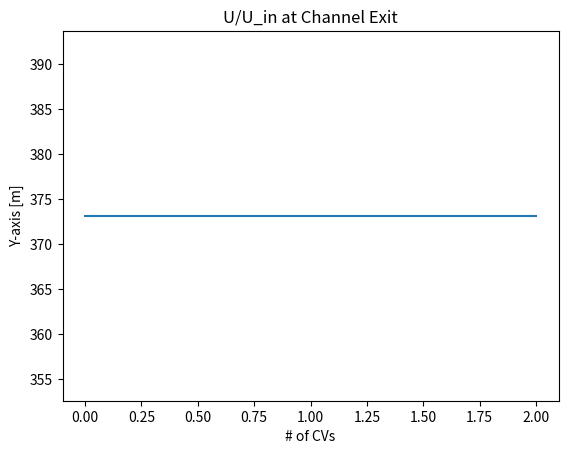
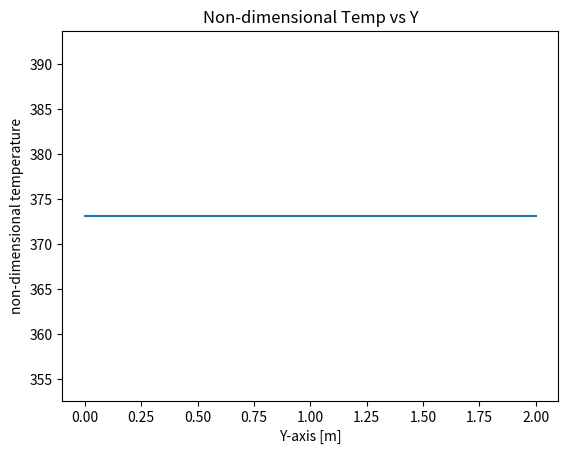
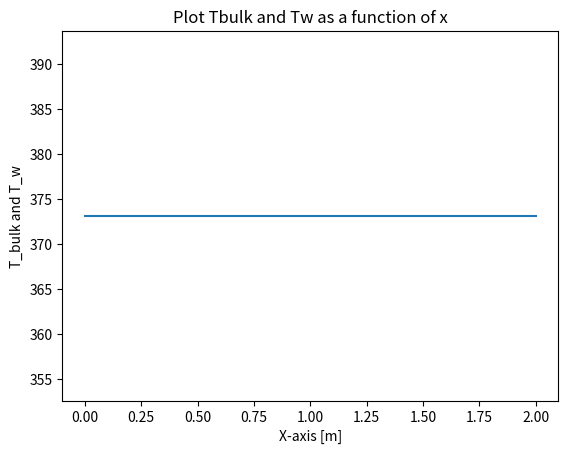
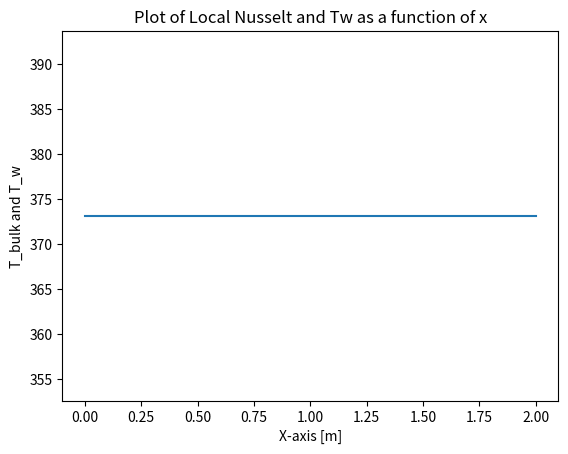

The matplotlib source for these figures, in order:
'''
Created by Coleman Smith on 1/23/24
NUEN/MEEN 644 Take-Home Final
Due 03 May 2024 by 3:00 PM
'''

import matplotlib.pyplot as plt
import numpy as np
import os

# Define constants
L                           = 2.00                                           # m
H                           = 0.02                                           # m
omega_u = omega_v            = 0.3                                            # given under-relaxation factors
omega_p                     = 0.7                                            # given under-relaxation factors
Ru_tol=Rv_tol=Rp_tol=Rt_tol = 1E-6                                           # Tolerance for u-vel residual
Re                          = 200                                            # Unitless Reynolds #
rho_f                       = 997.0                                          # kg/m^3
mu_f                        = 8.71E-4                                        # N*s/m^2
C_pf                        = 4179.0                                         # J/kg*K
k                           = 0.563                                          # W/m*K
u_0                         = (Re*mu_f)/(rho_f*L)                            # m/s
T_w                         = 100+273.15                                     # K
T_0                         = 27+273.15                                      # K
N_CVs_one                   = [[10,5]]                                       # Dimensions of CVs
N_CVs_two                   = [[10,5], [20,10], [60,20], [120,40], [160,80]] # Dimensions of CVs

# Iteratively-called methods
def reset(matr,dims):
    matr = np.zeros(dims)

def bnd_conds(p_matr,u_matr,v_matr,t_matr):
    
    # set bnd values for start and end columns
    p_matr[0][:] = p_matr[1][:]
    p_matr[-1][:] = p_matr[-2][:]
    u_matr[0][:] = u_0
    u_matr[-1][:] = u_matr[-2][:]
    v_matr[0][:] = 0
    v_matr[-1][:] = v_matr[-2][:]
    t_matr[0][:] = T_0
    t_matr[-1][:] = t_matr[-2][:]

    # set bnd values for start and end rows
    p_matr[:][0] = p_matr[:][1]
    p_matr[:][-1] = p_matr[:][-2]
    u_matr[:][0] = u_matr[:][1]
    u_matr[:][-1] = u_matr[:][-2]
    v_matr[:][0] = v_matr[:][1]
    v_matr[:][-1] = v_matr[:][-2]
    t_matr[:][0] = t_matr[:][1]
    t_matr[:][-1] = t_matr[:][-2]

def ucoeffs(dims,
            Deu,Dwu,Dnu,Dsu,
            Feu,Fwu,Fnu,Fsu,
            Peu,Pwu,Pnu,Psu,
            aEu,aWu,aNu,aSu,aPu,
            u,v,dy,dx):
    for j in range(1,dims-1):
        for i in range(1,dims-1):
            if i==1:
                Feu[i,j] = rho_f*(0.5*(u[i,j]+u[i+1]))*dy
                Fwu[i,j] = rho_f*(0.5*(u[i,j]+u[i-1]))*dy
                Vn = (0.25*v[i-1,j]+0.5*v[i,j]+0.75*v[i+1,j])/1.5
                Vs = (0.25*v[i-1,j+1]+0.5*v[i,j+1]+0.75*v[i+1,j+1])/1.5
                Fnu[i,j] = rho_f*(Vn)*1.5*dx
                Fsu[i,j] = rho_f*(Vs)*1.5*dx
            elif i==dims-1:
                Feu[i,j] = rho_f*(0.5*(u[i,j]+u[i+1]))*dy
                Fwu[i,j] = rho_f*(0.5*(u[i,j]+u[i-1]))*dy
                Vn = (0.75*v[i-1,j]+0.5*v[i,j]+0.25*v[i+1,j])/1.5
                Vs = (0.75*v[i-1,j+1]+0.5*v[i,j+1]+0.25*v[i+1,j+1])/1.5
                Fnu[i,j] = rho_f*(Vn)*1.5*dx
                Fsu[i,j] = rho_f*(Vs)*1.5*dx
            else:
                Feu[i,j] = rho_f*(0.5*u[i,j]+u[i+1])*dy
                Fwu[i,j] = rho_f*(0.5*u[i,j]+u[i-1])*dy
                Fnu[i,j] = rho_f*(0.5*(v[i,j]+v[i+1,j]))*dx
                Fsu[i,j] = rho_f*(0.5*(v[i,j+1]+v[i+1,j+1]))*dx

            Deu[i,j], Dwu[i,j] = mu_f*dy/dx
            Dnu[i,j], Dsu[i,j] = mu_f*dx/dy

            if j==dims-1:
                Dsu[i,j] = Dsu[i,j]/2
            if j==1:
                Dnu[i,j] = Dnu[i,j]/2
            if i==1 or i == dims-1:
                Dnu[i,j] = 1.5*Dnu[i,j]
                Dsu[i,j] = 1.5*Dsu[i,j]

            Peu[i,j] = Feu[i,j]/Deu[i,j]
            Pwu[i,j] = Fwu[i,j]/Dwu[i,j]
            Pnu[i,j] = Fnu[i,j]/Dnu[i,j]
            Psu[i,j] = Fsu[i,j]/Dsu[i,j]

            aEu[i,j] = Deu[i,j]*np.max((0,(1-0.1*np.abs(Peu[i,j]))**5)) + np.max((0,(-Feu[i,j])))
            aWu[i,j] = Dwu[i,j]*np.max((0,(1-0.1*np.abs(Pwu[i,j]))**5)) + np.max((0,(Fwu[i,j])))
            aNu[i,j] = Dnu[i,j]*np.max((0,(1-0.1*np.abs(Pnu[i,j]))**5)) + np.max((0,(-Fnu[i,j])))
            aSu[i,j] = Dsu[i,j]*np.max((0,(1-0.1*np.abs(Psu[i,j]))**5)) + np.max((0,(Fsu[i,j])))
            aPu[i,j] = aEu[i,j]+aWu[i,j]+aNu[i,j]+aSu[i,j]

def usolve(dims,
           u,aEu,aWu,aSu,aNu,aPu,
           du,dy):
    for j in range(1,dims-1):
        for i in range(1,dims-1):
            u[i,j] = (aEu[i,j]*u[i+1,j]+aWu[i,j]*u[i-1,j]+aNu[i,j]*u[i,j-1]+aSu[i,j]*u[i,j+1])*(omega_u/aPu[i,j])
            du[i,j] = dy/((aPu[i,j]/omega_u)-(aEu[i,j]+aWu[i,j]+aNu[i,j]+aSu[i,j]))

def vcoeffs(dims,
            Dev,Dwv,Dnv,Dsv,
            Fev,Fwv,Fnv,Fsv,
            Pev,Pwv,Pnv,Psv,
            aEv,aWv,aNv,aSv,aPv,
            v,u,dx,dy):
    for j in range(1,dims-1):
        for i in range(1,dims-1):
            if j==1:
                Fev[i,j] = rho_f*(0.5*(v[i,j]+v[i+1]))*dy
                Fwv[i,j] = rho_f*(0.5*(v[i,j]+v[i-1]))*dy
                Un = (0.25*u[i-1,j]+0.5*u[i,j]+0.75*u[i+1,j])/1.5
                Us = (0.25*u[i-1,j+1]+0.5*u[i,j+1]+0.75*u[i+1,j+1])/1.5
                Fnv[i,j] = rho_f*(Vn)*1.5*dx
                Fsv[i,j] = rho_f*(Vs)*1.5*dx
            elif j==dims-1:
                Fev[i,j] = rho_f*(0.5*(u[i,j]+u[i+1]))*dy
                Fwv[i,j] = rho_f*(0.5*(u[i,j]+u[i-1]))*dy
                Vn = (0.75*v[i-1,j]+0.5*v[i,j]+0.25*v[i+1,j])/1.5
                Vs = (0.75*v[i-1,j+1]+0.5*v[i,j+1]+0.25*v[i+1,j+1])/1.5
                Fnv[i,j] = rho_f*(Vn)*1.5*dx
                Fsv[i,j] = rho_f*(Vs)*1.5*dx
            else:
                Fev[i,j] = rho_f*(0.5*u[i,j]+u[i+1])*dy
                Fwv[i,j] = rho_f*(0.5*u[i,j]+u[i-1])*dy
                Fnv[i,j] = rho_f*(0.5*(v[i,j]+v[i+1,j]))*dx
                Fsv[i,j] = rho_f*(0.5*(v[i,j+1]+v[i+1,j+1]))*dx

            Dev[i,j], Dwv[i,j] = mu_f*dy/dx
            Dnv[i,j], Dsv[i,j] = mu_f*dx/dy

            if i==dims-1:
                Dev[i,j] = Dev[i,j]/2
            if i==1:
                Dwv[i,j] = Dwv[i,j]/2
            if j==1 or j == dims-1:
                Dev[i,j] = 1.5*Dev[i,j]
                Dwv[i,j] = 1.5*Dwv[i,j]

            Pev[i,j] = Fev[i,j]/Dev[i,j]
            Pwv[i,j] = Fwv[i,j]/Dwv[i,j]
            Pnv[i,j] = Fnv[i,j]/Dnv[i,j]
            Psv[i,j] = Fsv[i,j]/Dsv[i,j]

            aEv[i,j] = Dev[i,j]*np.max((0,(1-0.1*np.abs(Pev[i,j]))**5)) + np.max((0,(-Fev[i,j])))
            aWv[i,j] = Dwv[i,j]*np.max((0,(1-0.1*np.abs(Pwv[i,j]))**5)) + np.max((0,(Fwv[i,j])))
            aNv[i,j] = Dnv[i,j]*np.max((0,(1-0.1*np.abs(Pnv[i,j]))**5)) + np.max((0,(-Fnv[i,j])))
            aSv[i,j] = Dsv[i,j]*np.max((0,(1-0.1*np.abs(Psv[i,j]))**5)) + np.max((0,(Fsv[i,j])))
            aPv[i,j] = aEv[i,j]+aWv[i,j]+aNv[i,j]+aSv[i,j]

def vsolve(dims,
           v,aEv,aWv,aSv,aNv,aPv,
           dv,dx):
    for j in range(1,dims-1):
        for i in range(1,dims-1):
            v[i,j] = (aEv[i,j]*v[i+1,j]+aWv[i,j]*v[i-1,j]+aNv[i,j]*v[i,j+1]+aSv[i,j]*v[i,j-1])*(omega_v/aPv[i,j])
            dv[i,j] = dx/((aPv[i,j]/omega_v)-(aEv[i,j]+aWv[i,j]+aNv[i,j]+aSv[i,j]))

def pccoeffs(dims,
             u,v,
             bPP,aEP,aWP,aNP,aSP,aPP,
             du,dv,dx,dy):
    for j in range(1,dims-1):
        for i in range(1,dims-1): 
            bPP[i,j] = rho_f*dy*(u[i+1,j]-u[i,j]) + rho_f*dx*(v[i,j-1]-v[i,j])
            aEP[i,j] = rho_f*du[i,j]*dy
            aWP[i,j] = rho_f*du[i,j]*dy
            aNP[i,j] = rho_f*dv[i,j]*dx
            aSP[i,j] = rho_f*dv[i,j]*dx
            aPP[i,j] = aEP[i,j]+aWP[i,j]+aNP[i,j]+aSP[i,j]

def pcsolve(dims,
            p,p_prm,aEP,aWP,aNP,aSP,aPP):
    for j in range(1,dims-1):
        for i in range(1,dims-1):
            p_prm[i,j] = (aEP[i,j]*p[i+1,j]+aWP[i,j]*p[i-1,j]+aNP[i,j]*p[i,j+1]+aSP[i,j]*p[i,j-1])*(omega_p/aPP[i,j])

def ucorrect(dims,
             u,u_prm,du,p_prm):
    for j in range(1,dims-1):
        for i in range(1,dims-1):
            u_prm[i,j] = du[i,j]*(p_prm[i,j]-p_prm[i-1,j])
    u = u + u_prm

def vcorrect(dims,
             v,v_prm,dv,p_prm):
    for j in range(1,dims-1):
        for i in range(1,dims-1):
            v_prm[i,j] = dv[i,j]*(p_prm[i,j]-p_prm[i-1,j])
    v = v + v_prm

def tsolve(dims,T,
           aPT,aET,aWT,aNT,aST):
    for j in range(1,dims-1):
        for i in range(1,dims-1):
            T[i,j] = (aET[i,j]*T[i+1,j]+aWT[i,j]*T[i-1,j]+aNT[i,j]*T[i,j+1]+aST[i,j]*T[i,j-1])*(omega_p/aPT[i,j])
           

def conv_check(dx,dy,u,v,t,
               aEu,aWu,aNu,aSu,aPu,
               aEv,aWv,aNv,aSv,aPv,
               aEt,aWt,aNt,aSt,aPt):
    Ru = np.abs(np.sum(np.multiply(aPu,u)-np.multiply(aEu,u)-np.multiply(aWu,u)-np.multiply(aNu,u)-np.multiply(aSu,u)))/(np.sum(np.multiply(aPu,u)))

    Rv = np.abs(np.sum(np.multiply(aPv,v)-np.multiply(aEv,v)-np.multiply(aWv,v)-np.multiply(aNv,v)-np.multiply(aSv,v)))/(np.sum(np.multiply(aPv,v)))

    Rp = (np.sum(rho_f*u - rho_f*u*dy - rho_f*u - rho_f*u*dx))/(rho_f*u_0*L)

    Rt = (np.sum(rho_f*u - rho_f*u*dy - rho_f*u - rho_f*u*dx))/(rho_f*u_0*L)

    if Ru<Ru_tol and Rv<Rv_tol and Rp<Rp_tol and Rt<Rt_tol:
        convstate = True
    else:
        convstate = False
    
    return Rp, Ru, Rv, Rt, convstate
    
def print_results(p,u,v,t,itercount,Rp,Ru,Rv):
    print('SIMPLE Algorithm terminated at {} iterations with Rp = {}, Ru = {}, Rv = {}'.format(itercount,Rp,Ru,Rv))
    print('Printing pressure solution fields')
    print(p)
    print('Printing u-vel solution fields')
    print(u)
    print('Printing v-vel solution fields')
    print(v)
    print('Printing temperature solution fields')
    print(t)

# Post-processing (e.g., plotting results)
# Placeholder for plotting code

def SIMPLE_sol(dimlist,iterlim):
    
    #init solutions arrays
    psols = []
    usols = []
    vsols = []
    tsols = []

    for dims in dimlist:
        nx = dims[0]
        ny = dims[1]
        dx = L/nx
        dy = H/ny
        #init necessary matrices
        p = v = u = T = np.ones((nx+2, ny+2))
        p_prm = v_prm = u_prm = np.zeros((nx+2, ny+2))
        dv = du = np.ones((nx+2, ny+2))
        Deu = Dwu = Dnu = Dsu = Dev = Dwv = Dnv = Dsv = np.ones((nx+2, ny+2))
        Feu = Fwu = Fnu = Fsu = Fev = Fwv = Fnv = Fsv = np.ones((nx+2, ny+2))
        Peu = Pwu = Pnu = Psu = Pev = Pwv = Pnv = Psv = np.ones((nx+2, ny+2))
        Peu = Pwu = Pnu = Psu = Pev = Pwv = Pnv = Psv = np.ones((nx+2, ny+2))
        aEu = aWu = aNu = aSu = aPu = aEv = aWv = aNv = aSv = aPv = np.ones((nx+2, ny+2))
        aEP = aWP = aNP = aSP = aPP = bPP = np.ones((nx+2, ny+2))
        
        Rp = Ru = Rv = Rt = 1     # start residuals with values greater than tolerance to force at least one iteration
        itercount         = 1     # start count of iterations to convergence
        converged         = False # converged boolean starts on false to force at least one iteration
        while converged==False and itercount<iterlim:
            Rp, Ru, Rv, Rt, converged = conv_check()
            
    print("Simulation complete!")
    return [psols,usols,vsols,tsols]


###################################
#########  Problem #1 #############
###################################

# 1) Tabulated velocity with 5 decimal point truncation
#prob_one_sol = SIMPLE_sol()


###################################
#########  Problem #2 #############
###################################
Xs = []
Ys = []
for cvs in N_CVs_two:
    Xs.append(np.linspace(0,L,cvs[0]+2))
    Ys.append(np.linspace(0,L,cvs[1]+2))

Tws = T_w*np.ones(12)
# 2a) Plot U/Uin at channel exit and show that Umax/Uin approaches 1.5 as mesh is refined
plt.figure()
plt.plot(Xs[0], Tws)
plt.title('U/U_in at Channel Exit')
plt.xlabel('# of CVs')
plt.ylabel('Y-axis [m]')
plt.show()

# 2b) Plot non-dimensional temperature at x=2.0 as a function of y
plt.figure()
plt.plot(Xs[0], Tws)
plt.title('Non-dimensional Temp vs Y')
plt.xlabel('Y-axis [m]')
plt.ylabel('non-dimensional temperature')
plt.show()

# 2c) Plot T_bulk and Tw as a function of x
plt.figure()
plt.plot(Xs[0], Tws)
plt.title("Plot Tbulk and Tw as a function of x")
plt.xlabel('X-axis [m]')
plt.ylabel('T_bulk and T_w')
plt.show()

# 2d) Plot the local Nusselt number as a function of x
plt.figure()
plt.plot(Xs[0], Tws)
plt.title("Plot of Local Nusselt and Tw as a function of x")
plt.xlabel('X-axis [m]')
plt.ylabel('T_bulk and T_w')
plt.show()
Nu_exact = 7.5407



# Extras for post-processing
# Specify the filenames
# filename_1 = 'p1tabs.txt'
# filename_2 = 'p2tabs.txt'

# # Open the file in write mode
# with open(filename_1, 'w') as file:
#     # Write each item from the list to the file, each on a new line
#     for item in prob_one_sol:
#         file.write(f"{item}\n")

# print(f"List has been written to {filename_1}")

# with open(filename_2, 'w') as file:
#     # Write each item from the list to the file, each on a new line
#     for item in prob_two_sol:
#         file.write(f"{(item*1e5)/1e5}\n") #multiplying and dividing the decimal values by 1e5 truncates to 5 decimal places

# print(f"List has been written to {filename_2}")
